Run: headless pygame with SDL's dummy video driver; simulated clock (each Clock.tick advances the game by its frame time, no real sleeping); random seed 0; keys injected as events and as key.get_pressed() state; no mouse input.
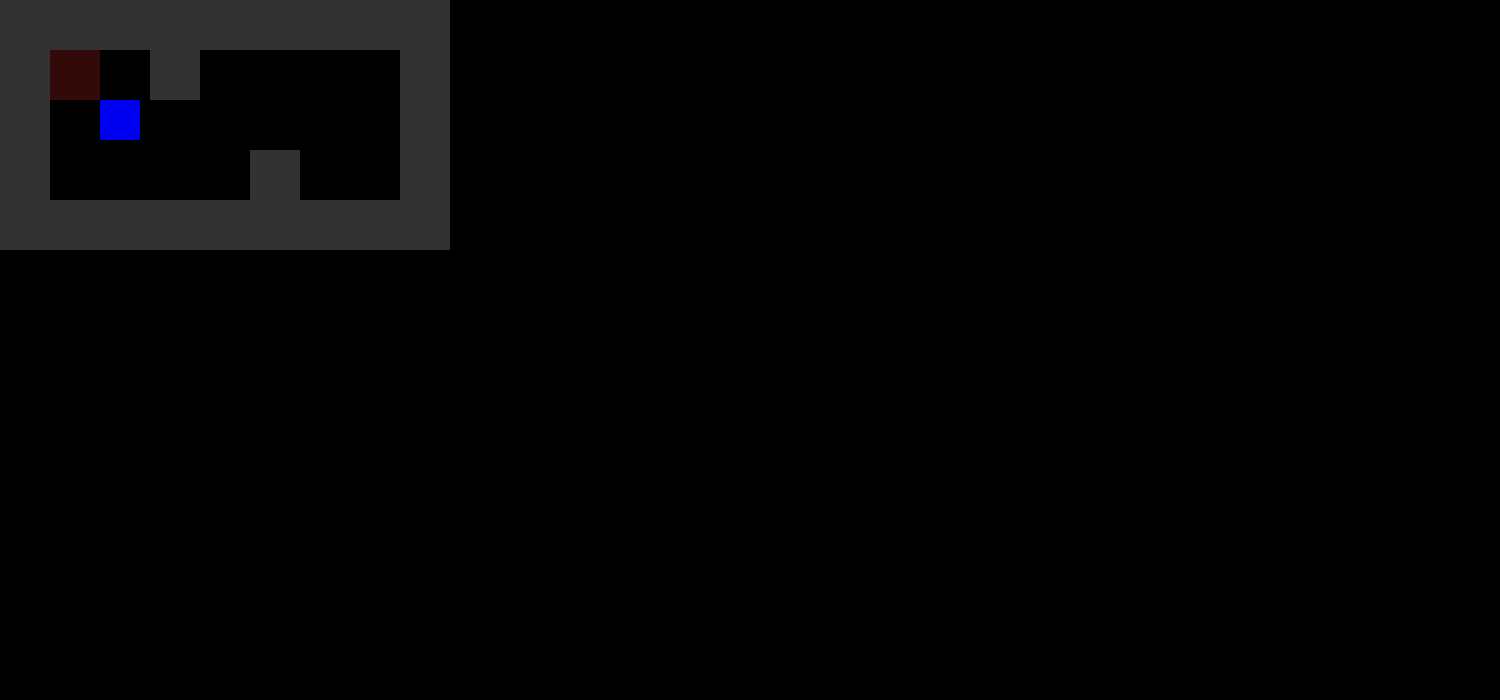
Frame 1 of 4 · flips 1–60 · no input
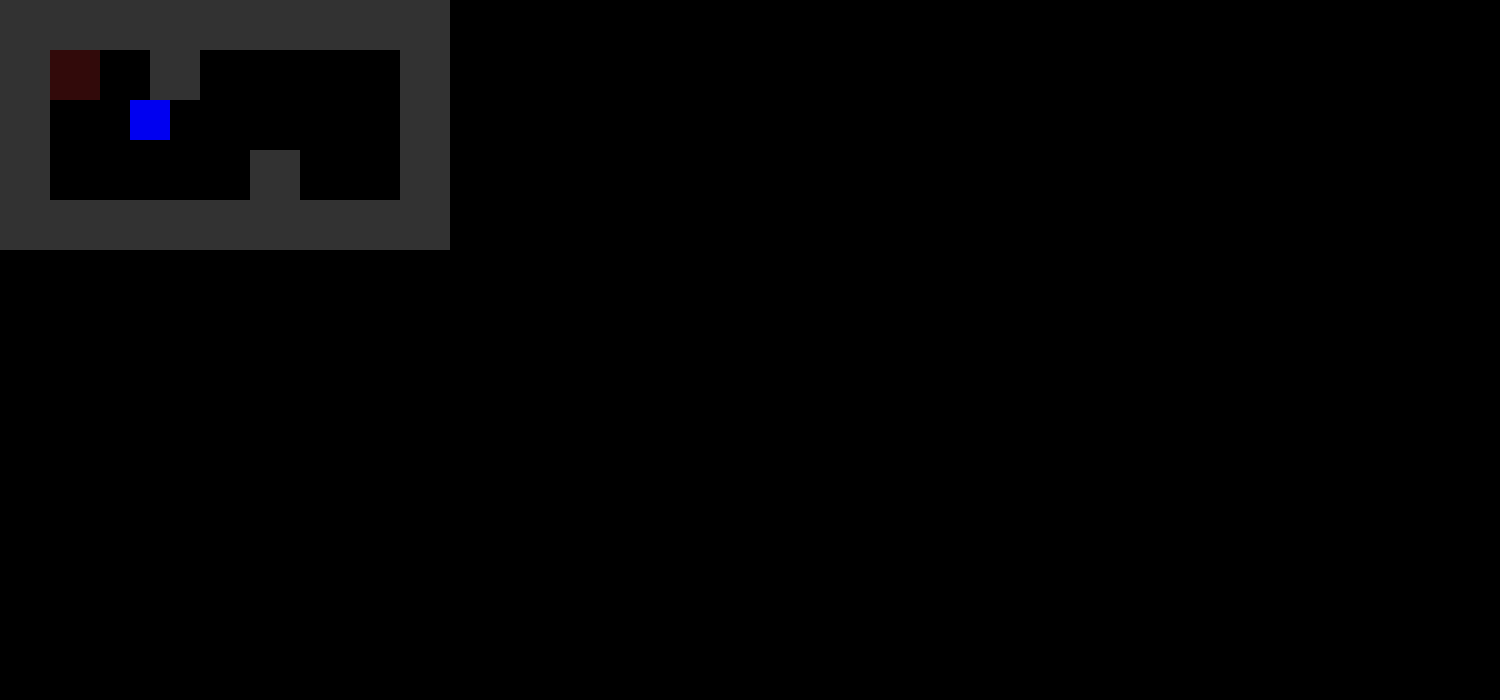
Frame 2 of 4 · flips 61–180 · tapped SPACE, RETURN · held RIGHT (→), D
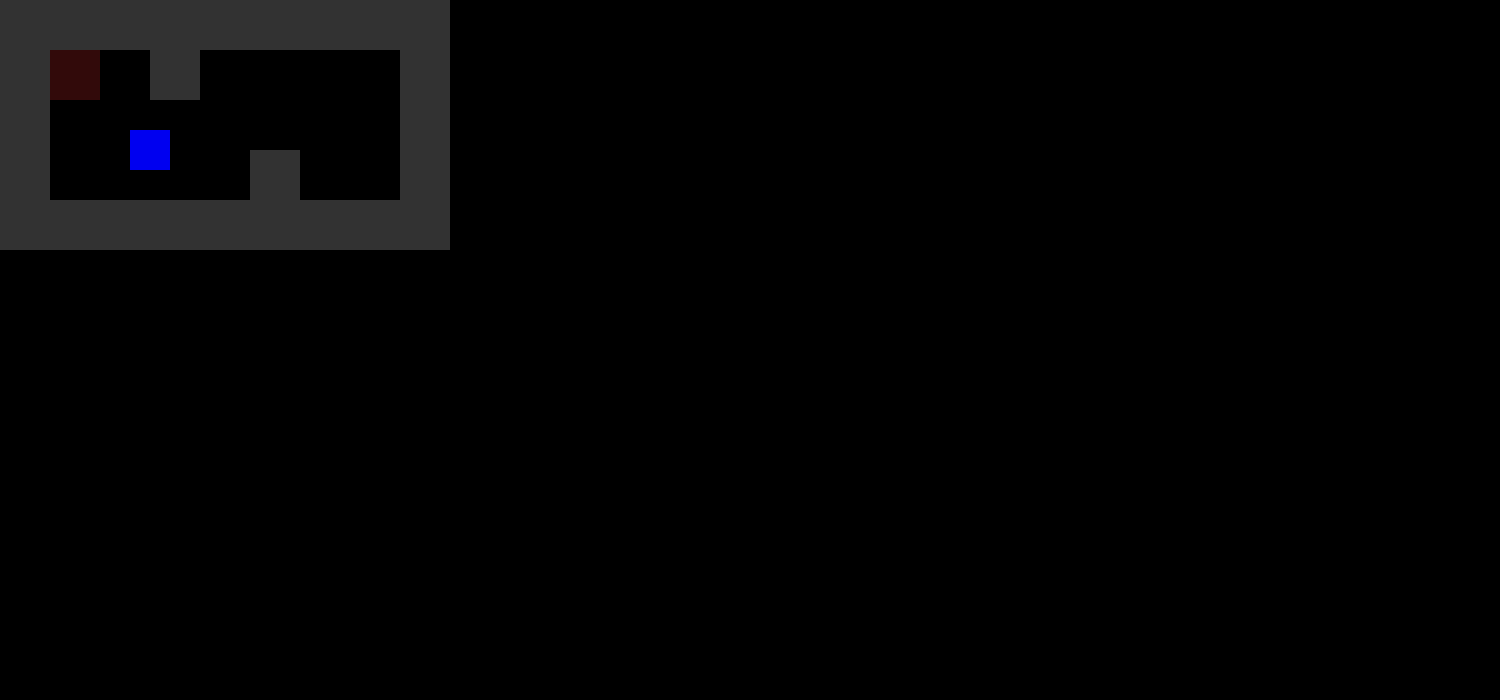
Frame 3 of 4 · flips 181–300 · held DOWN (↓), S
Frame 4 of 4 · flips 301–420 · held LEFT (←), A, UP (↑), W · screen same as frame 1, image omitted

The pygame program that drew these frames:

import os
import sys
import time
import pygame

hw, hh = 50, 50

class Perso():
    def __init__(self):
        self.dir = 0
        self.size = [40, 40]
        self.coor = [120, 120] # life etc...
        self.rect = pygame.Rect(self.coor[0] - (self.size[0] / 2), self.coor[1] - (self.size[1] / 2), self.size[0], self.size[1])
    def update(self):
        self.rect = pygame.Rect(self.coor[0] - (self.size[0] / 2), self.coor[1] - (self.size[1] / 2), self.size[0], self.size[1])

def draw_map(screen, map):
    for idy, inty in enumerate(map):
        for idx, intx in enumerate(inty):
            if intx == 1:
                pygame.draw.rect(screen, (50, 50, 50), ((idx * hw), (idy * hh), hw, hh))
            elif intx == 2:
                pygame.draw.rect(screen, (50, 10, 10), ((idx * hw), (idy * hh), hw, hh))

def detection(monPerso, map): # key detection
    speed = 1
    x = [monPerso.coor[0] - (monPerso.size[0] / 2), monPerso.coor[0] + (monPerso.size[0] / 2)]
    y = [monPerso.coor[1] - (monPerso.size[1] / 2), monPerso.coor[1] + (monPerso.size[1] / 2)]

    if pygame.key.get_pressed()[pygame.K_DOWN] == 1:

        monPerso.dir = 'S'
        tmpx, tmpy = int((monPerso.coor[0]) // hw), int((monPerso.coor[1]) // hh) + 1
        tmp = [ [(tmpx - 1) * hh, tmpx * hh - 1], [tmpx * hh, (tmpx + 1) * hh - 1], [(tmpx + 1) * hh, (tmpx + 2) * hh - 1] ]
        z = tmpy * hh
        if (map[tmpy][tmpx] == 0 or y[1] < z) \
            and (not (x[1] > tmp[0][0] and x[0] < tmp[0][1] and y[1] >= z and map[tmpy][tmpx - 1] > 0) \
            and not (x[1] > tmp[2][0] and x[0] < tmp[2][1] and y[1] >= z and map[tmpy][tmpx + 1] > 0)):
            monPerso.coor[1] += speed

    if pygame.key.get_pressed()[pygame.K_UP] == 1:

        monPerso.dir = 'N'
        tmpx, tmpy = int((monPerso.coor[0]) // hw), int((monPerso.coor[1]) // hh)
        tmp = [ [(tmpx - 1) * hh, tmpx * hh - 1], [tmpx * hh, (tmpx + 1) * hh - 1], [(tmpx + 1) * hh, (tmpx + 2) * hh - 1] ]
        z = tmpy * hh
        if (map[tmpy - 1][tmpx] == 0 or y[0] > z) \
            and (not (x[1] > tmp[0][0] and x[0] < tmp[0][1] and y[0] <= z and map[tmpy - 1][tmpx - 1] > 0) \
            and not (x[1] > tmp[2][0] and x[0] < tmp[2][1] and y[0] <= z and map[tmpy - 1][tmpx + 1] > 0)):
            monPerso.coor[1] -= speed

    if pygame.key.get_pressed()[pygame.K_RIGHT] == 1:

        monPerso.dir = 'O'
        tmpx, tmpy = int((monPerso.coor[0]) // hw), int((monPerso.coor[1]) // hh)
        tmp = [ [(tmpy - 1) * hh, tmpy * hh - 1], [tmpy * hh, (tmpy + 1) * hh - 1], [(tmpy + 1) * hh, (tmpy + 2) * hh - 1] ]
        z = (tmpx + 1) * hh
        if (map[tmpy][tmpx + 1] == 0 or x[1] < z) \
            and (not (y[1] > tmp[0][0] and y[0] < tmp[0][1] and x[1] >= z and map[tmpy - 1][tmpx + 1] > 0) \
            and not (y[1] > tmp[2][0] and y[0] < tmp[2][1] and x[1] >= z and map[tmpy + 1][tmpx + 1] > 0)):
            monPerso.coor[0] += speed

    if pygame.key.get_pressed()[pygame.K_LEFT] == 1:

        monPerso.dir = 'E'
        tmpx, tmpy = int((monPerso.coor[0]) // hw), int((monPerso.coor[1]) // hh)
        tmp = [ [(tmpy - 1) * hh, tmpy * hh - 1], [tmpy * hh, (tmpy + 1) * hh - 1], [(tmpy + 1) * hh, (tmpy + 2) * hh - 1] ]
        z = tmpx * hh
        if (map[tmpy][tmpx - 1] == 0 or x[0] > z) \
            and (not (y[1] > tmp[0][0] and y[0] < tmp[0][1] and x[0] <= z and map[tmpy - 1][tmpx - 1] > 0) \
            and not (y[1] > tmp[2][0] and y[0] < tmp[2][1] and x[0] <= z and map[tmpy + 1][tmpx - 1] > 0)):
            monPerso.coor[0] -= speed

    if pygame.key.get_pressed()[pygame.K_e] == 1:
        tmpx, tmpy = int((monPerso.coor[0]) // hw), int((monPerso.coor[1]) // hh)
        if monPerso.dir == 'N': tmpy -= 1
        if monPerso.dir == 'S': tmpy += 1
        if monPerso.dir == 'E': tmpx -= 1
        if monPerso.dir == 'O': tmpx += 1

        if map[tmpy][tmpx] == 2:
            print("Interaction sur coffre")
            # test() modularité en python ...

    monPerso.update()


pygame.init() # Program initiats
size = width, height = 1500, 700
os.environ['SDL_VIDEO_WINDOW_POS'] = "%d,%d" % (10, 80)
screen = pygame.display.set_mode(size)
pygame.font.init()

black = 0, 0, 0
red = 255, 0, 0
blue = 0, 0, 255
white = 255, 255, 255

map = [
    [1, 1, 1, 1, 1, 1, 1, 1, 1],
    [1, 2, 0, 1, 0, 0, 0, 0, 1],
    [1, 0, 0, 0, 0, 0, 0, 0, 1], # Map hard on the code !
    [1, 0, 0, 0, 0, 1, 0, 0, 1],
    [1, 1, 1, 1, 1, 1, 1, 1, 1]
]

pygame.mouse.set_visible(False)
monPerso = Perso()

secondPos = [int((monPerso.coor[0]) // (hw * 2)), int((monPerso.coor[1]) // (hh * 2))]
temps = time.time()
while 1:
    screen.fill(black)
    draw_map(screen, map)

    for event in pygame.event.get():
        if event.type == pygame.QUIT: sys.exit()
        if event.type == pygame.KEYDOWN:
            if event.key == pygame.K_ESCAPE: # Detection to close the window
                sys.exit()

    if time.time() - temps > 0.003:
        detection(monPerso, map)
        temps = time.time()

    pygame.draw.rect(screen, (0, 0, 240), monPerso.rect)

    pygame.display.flip()
